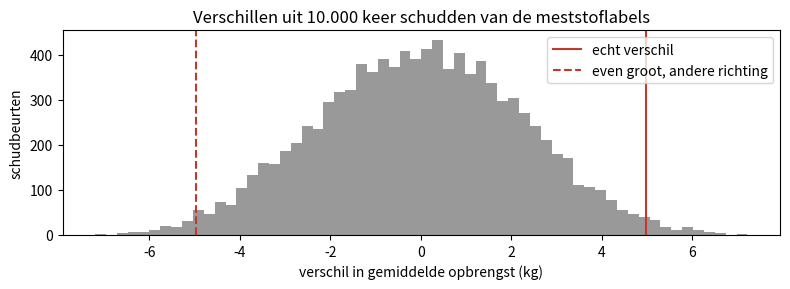
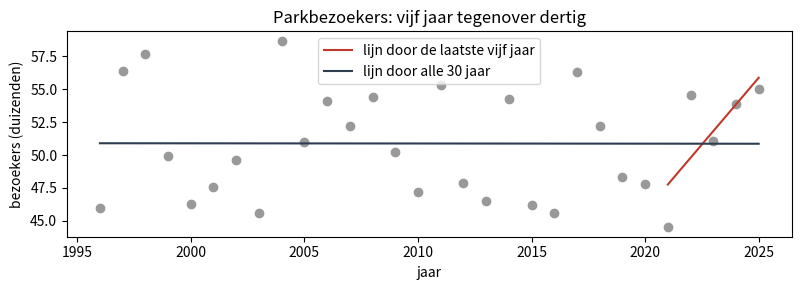
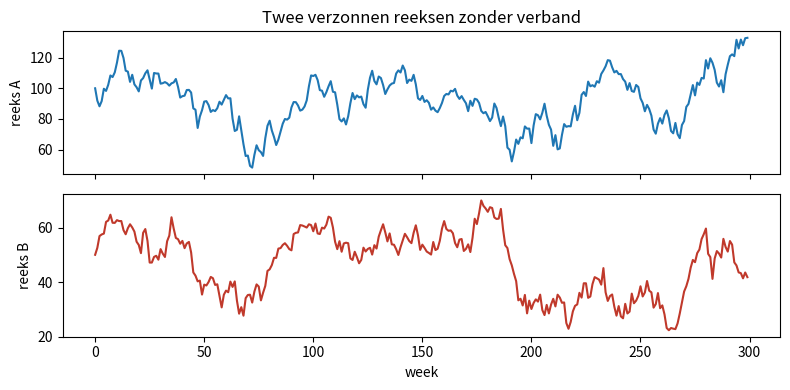

These figures' Python source, in order: (Note: this script raises an exception after producing the figures.)
import numpy as np
import pandas as pd
import matplotlib.pyplot as plt

rng = np.random.default_rng(28)
control = rng.normal(40, 5, 12).round(1)      # 12 percelen zonder meststof, kg
treated = rng.normal(44, 5, 12).round(1)      # 12 percelen met meststof, kg

gap = treated.mean() - control.mean()
print("Gemiddelde opbrengst zonder meststof (kg):", round(control.mean(), 2))
print("Gemiddelde opbrengst met meststof (kg):", round(treated.mean(), 2))
print("Verschil (kg):", round(gap, 2))

pooled = np.concatenate([treated, control])
shuffler = np.random.default_rng(1)
for i in range(1, 6):
    shuffled = shuffler.permutation(pooled)
    print("schudbeurt", i, "verschil (kg):", round(shuffled[:12].mean() - shuffled[12:].mean(), 2))

def shuffle_gaps(a, b, n_shuffles, rng):
    """Het verschil tussen twee groepen na elk van n_shuffles willekeurige herverdelingen."""
    pooled = np.concatenate([a, b])
    gaps = np.empty(n_shuffles)
    for i in range(n_shuffles):
        s = rng.permutation(pooled)
        gaps[i] = s[:len(a)].mean() - s[len(a):].mean()
    return gaps

gaps = shuffle_gaps(treated, control, 10000, np.random.default_rng(2))
as_large = int(np.sum(np.abs(gaps) >= abs(gap)))
p_value = as_large / 10000
print("Schudbeurten met een verschil minstens zo groot als het echte:", as_large, "van 10000")
print("p-waarde:", round(p_value, 4))

fig, ax = plt.subplots(figsize=(8, 3))
ax.hist(gaps, bins=60, color="#999999")
ax.axvline(gap, color="#c0392b", label="echt verschil")
ax.axvline(-gap, color="#c0392b", linestyle="--", label="even groot, andere richting")
ax.set_title("Verschillen uit 10.000 keer schudden van de meststoflabels")
ax.set_xlabel("verschil in gemiddelde opbrengst (kg)")
ax.set_ylabel("schudbeurten")
ax.legend()
plt.tight_layout()
plt.show()

print(f"Als de meststof niets deed, zou een willekeurige verdeling van de percelen in {p_value:.1%} "
      f"van de verdelingen een verschil van minstens {abs(gap):.2f} kg geven.")

rng = np.random.default_rng(5)
variety_a = rng.normal(40.0, 5, 20000)
variety_b = rng.normal(40.3, 5, 20000)
big_gap = variety_b.mean() - variety_a.mean()
big_gaps = shuffle_gaps(variety_b, variety_a, 1000, np.random.default_rng(6))
print("Verschil (kg):", round(big_gap, 3))
print("Schudbeurten met een verschil minstens zo groot:", int(np.sum(np.abs(big_gaps) >= abs(big_gap))), "van 1000")
print("Verschil als aandeel van de gemiddelde opbrengst:", f"{big_gap / variety_a.mean():.2%}")
print("Verschil in standaardafwijkingen:", round(big_gap / variety_a.std(), 3))

for n in [10, 100, 1000]:
    rng = np.random.default_rng(n)
    a = rng.normal(40, 5, n)
    b = rng.normal(42, 5, n)
    g = b.mean() - a.mean()
    p = np.mean(np.abs(shuffle_gaps(b, a, 2000, np.random.default_rng(7))) >= abs(g))
    print(f"{n} percelen per groep: verschil {g:.2f} kg, p-waarde {p:.4f}")

rng = np.random.default_rng(59)
years = np.arange(1996, 2026)
visitors = (50 + rng.normal(0, 4, 30)).round(1)     # duizenden, gemaakt zonder trend
park = pd.DataFrame({"year": years, "visitors_k": visitors})
print(park.tail(5))

# Geschreven door een AI-assistent
recent = park.tail(5)
slope = np.polyfit(recent["year"], recent["visitors_k"], 1)[0]
print("Duidelijke stijgende trend: het aantal bezoekers groeit met", round(slope, 2), "duizend per jaar")

import itertools

def slope_of(values, x):
    return np.polyfit(x, values, 1)[0]

x5 = recent["year"].to_numpy()
orders = np.array([slope_of(np.array(order), x5) for order in itertools.permutations(recent["visitors_k"])])
p_five = np.mean(np.abs(orders) >= abs(slope) - 1e-9)
print("Volgordes van de vijf waarden:", len(orders))
print("p-waarde over vijf jaar:", round(p_five, 3))

all_slope = slope_of(visitors, years)
shuffler = np.random.default_rng(8)
all_slopes = np.array([slope_of(shuffler.permutation(visitors), years) for _ in range(5000)])
p_all = np.mean(np.abs(all_slopes) >= abs(all_slope))
print("Helling over alle 30 jaar (duizend per jaar):", round(all_slope, 3))
print("p-waarde over dertig jaar:", round(p_all, 3))

fig, ax = plt.subplots(figsize=(8, 3))
ax.plot(years, visitors, "o", color="#999999")
ax.plot(x5, np.polyval(np.polyfit(x5, recent["visitors_k"], 1), x5), color="#c0392b", label="lijn door de laatste vijf jaar")
ax.plot(years, np.polyval(np.polyfit(years, visitors, 1), years), color="#2c3e50", label="lijn door alle 30 jaar")
ax.set_title("Parkbezoekers: vijf jaar tegenover dertig")
ax.set_xlabel("jaar")
ax.set_ylabel("bezoekers (duizenden)")
ax.legend()
plt.tight_layout()
plt.show()

def drift(rng, n, keep=0.95):
    """Een reeks waarin elke week het grootste deel van de waarde van vorige week houdt en wat ruis toevoegt."""
    x = np.zeros(n)
    noise = rng.normal(0, 1, n)
    for t in range(1, n):
        x[t] = keep * x[t - 1] + noise[t]
    return x

rng = np.random.default_rng(128)
series_a = 100 + 5 * drift(rng, 300)
series_b = 50 + 3 * drift(rng, 300)
r = np.corrcoef(series_a, series_b)[0, 1]
print("Correlatie tussen de twee reeksen zonder verband:", round(r, 3))

fig, ax = plt.subplots(2, 1, figsize=(8, 4), sharex=True)
ax[0].plot(series_a)
ax[0].set_ylabel("reeks A")
ax[0].set_title("Twee verzonnen reeksen zonder verband")
ax[1].plot(series_b, color="#c0392b")
ax[1].set_ylabel("reeks B")
ax[1].set_xlabel("week")
plt.tight_layout()
plt.show()

shuffler = np.random.default_rng(9)
shuffled_r = np.array([np.corrcoef(series_a, shuffler.permutation(series_b))[0, 1] for _ in range(5000)])
p_ordinary = np.mean(np.abs(shuffled_r) >= abs(r))
print("Gewoon schudden: schudbeurten minstens zo sterk:", int(np.sum(np.abs(shuffled_r) >= abs(r))), "van 5000")

shifts = range(26, len(series_b) - 25)
shifted_r = np.array([np.corrcoef(series_a, np.roll(series_b, s))[0, 1] for s in shifts])
p_shift = np.mean(np.abs(shifted_r) >= abs(r))
print("Geprobeerde verschuivingen:", len(shifted_r))
print("p-waarde van de verschuivingstoets:", round(p_shift, 3))

rng = np.random.default_rng(68)
score = rng.normal(0, 1, 40)
habits = rng.normal(0, 1, (40, 20))       # 20 gewoonten, geen enkele verbonden met het cijfer

def corr_with(y, X):
    """De correlatie van y met elke kolom van X."""
    yc = (y - y.mean()) / y.std()
    Xc = (X - X.mean(axis=0)) / X.std(axis=0)
    return Xc.T @ yc / len(y)

real_r = corr_with(score, habits)
best = int(np.argmax(np.abs(real_r)))
print("Gewoonte met de sterkste correlatie:", best, "met r =", round(real_r[best], 3))

shuffler = np.random.default_rng(10)
one_habit, best_of_all = [], []
for _ in range(5000):
    r_shuffled = corr_with(shuffler.permutation(score), habits)
    one_habit.append(abs(r_shuffled[best]))
    best_of_all.append(np.abs(r_shuffled).max())
p_one = np.mean(np.array(one_habit) >= abs(real_r[best]))
p_search = np.mean(np.array(best_of_all) >= abs(real_r[best]))
print("p-waarde alsof alleen deze gewoonte was getoetst:", round(p_one, 4))
print("p-waarde voor de beste van 20 gewoonten:", round(p_search, 4))
print("Verwachte valse alarmen onder 20 nutteloze gewoonten bij de grens van 0,05:", 20 * 0.05)

from scipy import stats

t_result = stats.ttest_ind(treated, control, equal_var=False)
print("p-waarde van het schudden, meststof:", round(p_value, 4))
print("p-waarde van de t-toets, meststof:", round(t_result.pvalue, 4))
print("p-waarde van de formule, twee drijvende reeksen zonder verband:", f"{stats.pearsonr(series_a, series_b).pvalue:.1e}")
print("p-waarde van de verschuivingstoets, dezelfde reeksen:", round(p_shift, 3))

rng = np.random.default_rng(37)
route_a = rng.normal(52, 8, 15).round(1)
route_b = rng.normal(57, 8, 15).round(1)
print("Gemiddelde route A (minuten):", round(route_a.mean(), 2))
print("Gemiddelde route B (minuten):", round(route_b.mean(), 2))

# jouw beurt 1: sla het verschil (route B min route A) op in gap_route en de p-waarde in p_route
gap_route = None
p_route = None

# CHECK 1
assert gap_route is not None and p_route is not None, "gap_route of p_route is nog leeg"
assert abs(gap_route - (route_b.mean() - route_a.mean())) < 1e-6, "het verschil moet route B min route A zijn"
reference = shuffle_gaps(route_b, route_a, 50000, np.random.default_rng(99))
p_reference = np.mean(np.abs(reference) >= abs(gap_route))
assert abs(p_route - p_reference) < 0.02, "de p-waarde klopt niet: telt de code beide richtingen?"
print("CHECK 1 geslaagd: verschil", round(gap_route, 2), "minuten, p-waarde dicht bij", round(p_reference, 3))

rng = np.random.default_rng(13)
wait_years = np.arange(2006, 2026)
wait = (35 + 0.4 * (wait_years - 2006) + rng.normal(0, 4, 20)).round(1)
print(pd.DataFrame({"jaar": wait_years, "wachttijd_minuten": wait}).tail())

# jouw beurt 2: sla de helling op in wait_slope en de p-waarde in p_wait
wait_slope = None
p_wait = None

# CHECK 2
assert wait_slope is not None and p_wait is not None, "wait_slope of p_wait is nog leeg"
assert abs(wait_slope - np.polyfit(wait_years, wait, 1)[0]) < 1e-6, "de helling moet komen uit een rechte lijn door alle 20 jaar"
checker = np.random.default_rng(97)
reference = np.array([np.polyfit(wait_years, checker.permutation(wait), 1)[0] for _ in range(20000)])
p_reference = np.mean(np.abs(reference) >= abs(wait_slope))
assert abs(p_wait - p_reference) < 0.02, "de p-waarde klopt niet: schud de wachttijden, houd de jaren vast, tel beide richtingen"
print("CHECK 2 geslaagd: helling", round(wait_slope, 3), "minuten per jaar, p-waarde dicht bij", round(p_reference, 3))

print("Voor een specialist:")
print(f"  Een permutatietoets met 10.000 schudbeurten gaf p = {p_value:.3f} voor een verschil van {gap:.1f} kg.")
print("Voor iedereen:")
print(f"  Als de meststof niets deed, zou een verschil van deze grootte opduiken in ongeveer {round(p_value * 100)} van elke 100 willekeurige verdelingen van de percelen.")
print(f"  Toeval is een onwaarschijnlijke verklaring, maar geen onmogelijke. Het verschil was {gap:.1f} kg op percelen die ongeveer {control.mean():.0f} kg opbrengen.")
